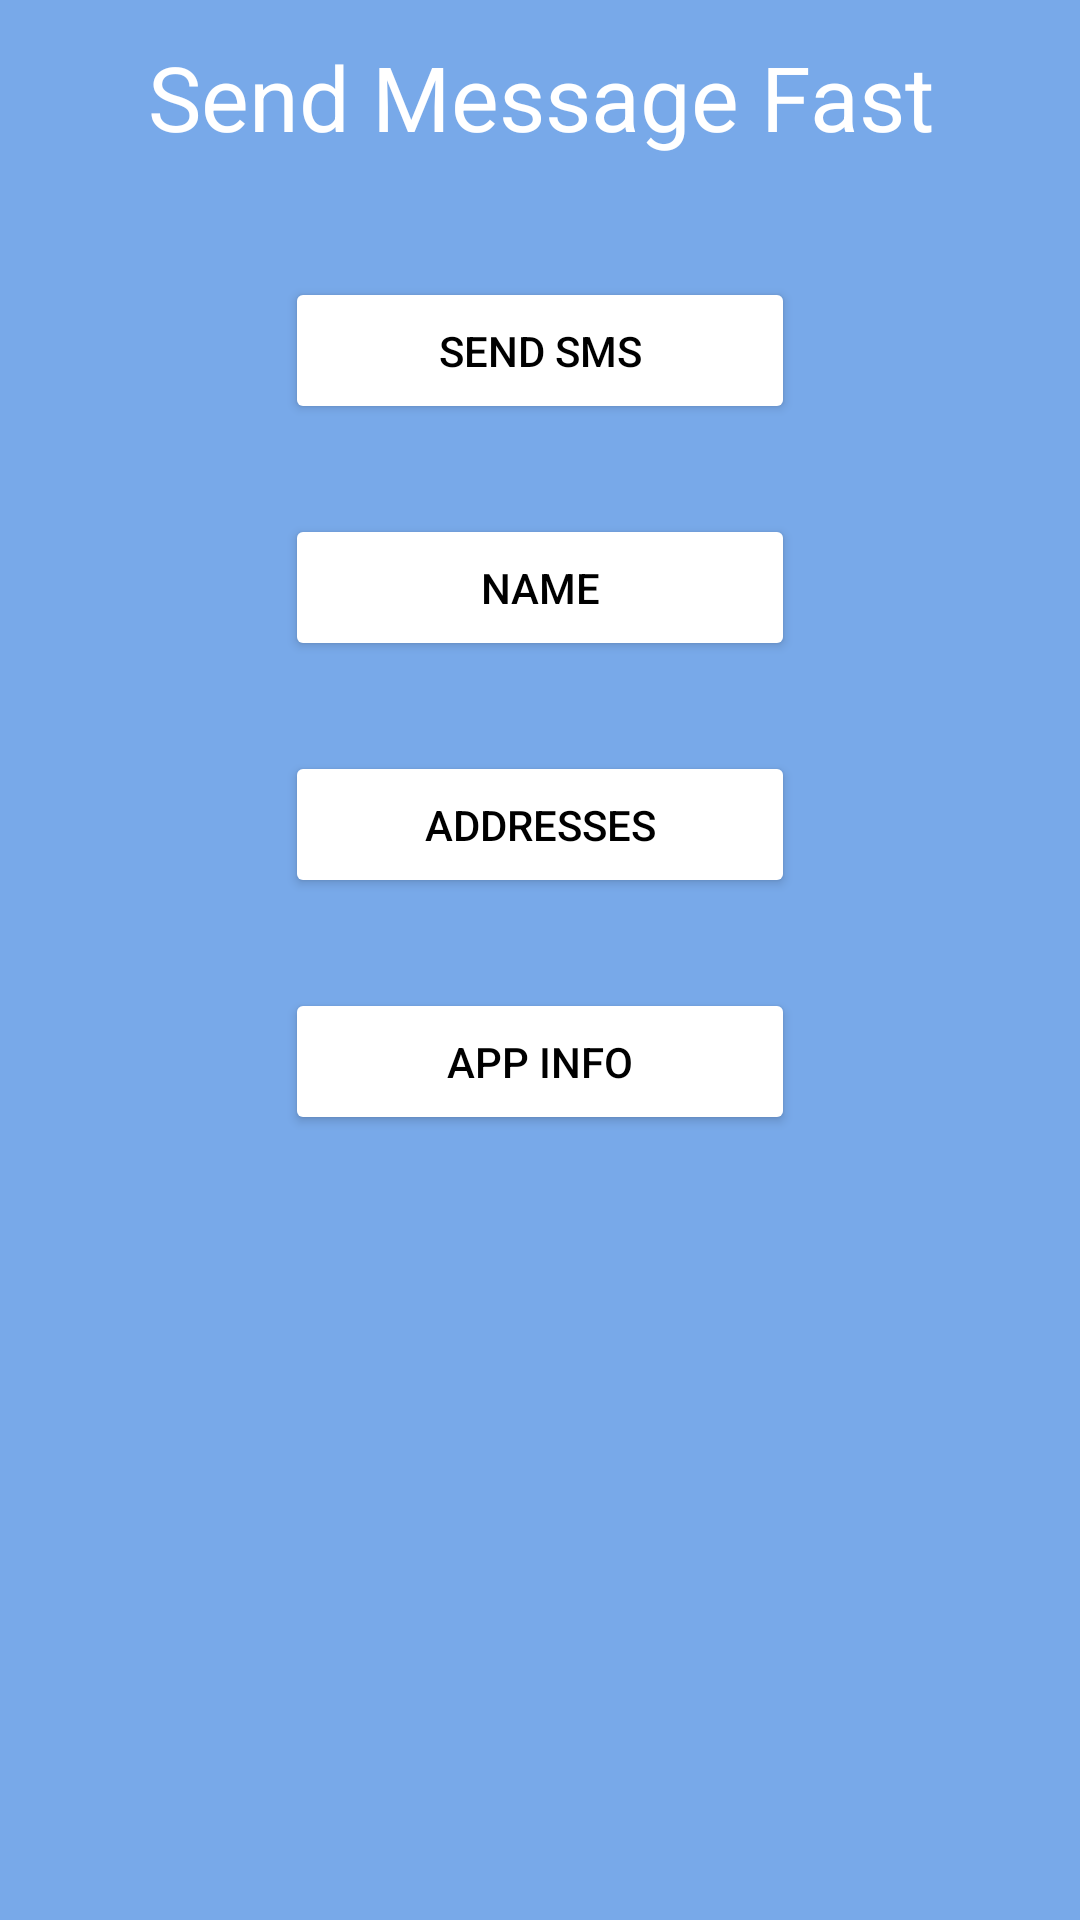

This screen was rendered from an Android layout file. Write that file and the resources it references.
<!-- AndroidManifest.xml: application theme Theme.SendMessageFast -->
<!-- res/layout/activity_main.xml -->
<?xml version="1.0" encoding="utf-8"?>
<androidx.constraintlayout.widget.ConstraintLayout xmlns:android="http://schemas.android.com/apk/res/android"
    xmlns:app="http://schemas.android.com/apk/res-auto"
    xmlns:tools="http://schemas.android.com/tools"
    android:layout_width="match_parent"
    android:layout_height="wrap_content"
    tools:context=".MainActivity">


    <View
        android:id="@+id/background"
        android:layout_width="match_parent"
        android:layout_height="wrap_content"
        android:background= "@drawable/lightblue"
        app:layout_constraintBottom_toBottomOf="parent"
        app:layout_constraintLeft_toLeftOf="parent"
        app:layout_constraintRight_toRightOf="parent"
        app:layout_constraintTop_toTopOf="parent"

        />

    <TextView
    android:id="@+id/title"
    android:layout_width="match_parent"
    android:layout_height="wrap_content"
    android:layout_marginTop="12dp"
    android:textAlignment="center"
    android:text="@string/send_message_fast"
    android:textColor="@color/white"
    android:textSize="30sp"
    app:layout_constraintLeft_toLeftOf="parent"
    app:layout_constraintRight_toRightOf="parent"
    app:layout_constraintTop_toTopOf="parent" />



    <Button
        android:id="@+id/SMS"
        android:layout_width="match_parent"
        android:layout_height="wrap_content"
        android:paddingTop="15dp"
        android:paddingBottom="15dp"
        android:layout_marginTop="40dp"
        android:layout_marginHorizontal="95dp"
        android:backgroundTint="@color/white"
        android:text="@string/send_sms"
        android:textColor="@color/black"
        app:layout_constraintEnd_toEndOf="parent"
        app:layout_constraintStart_toStartOf="parent"
        app:layout_constraintTop_toBottomOf="@+id/title" />

    <Button
        android:id="@+id/nameOption"
        android:layout_width="match_parent"
        android:layout_height="wrap_content"
        android:paddingTop="15dp"
        android:paddingBottom="15dp"
        android:layout_marginTop="30dp"
        android:layout_marginHorizontal="95dp"
        android:text="@string/name"
        android:textColor="@color/black"
        android:backgroundTint="@color/white"
        app:layout_constraintEnd_toEndOf="parent"
        app:layout_constraintStart_toStartOf="parent"
        app:layout_constraintTop_toBottomOf="@+id/SMS"
        />

    <Button
        android:id="@+id/address"
        android:layout_width="match_parent"
        android:layout_height="wrap_content"
        android:layout_marginTop="30dp"
        android:layout_marginHorizontal="95dp"
        android:paddingTop="15dp"
        android:paddingBottom="15dp"
        android:text="@string/addresses"
        android:textColor="@color/black"
        android:backgroundTint="@color/white"
        app:layout_constraintEnd_toEndOf="parent"
        app:layout_constraintStart_toStartOf="parent"
        app:layout_constraintTop_toBottomOf="@+id/nameOption"
        />

    <Button
        android:id="@+id/appInfo"
        android:layout_width="match_parent"
        android:layout_height="wrap_content"
        android:layout_marginTop="30dp"
        android:layout_marginHorizontal="95dp"
        android:paddingTop="15dp"
        android:paddingBottom="15dp"
        android:text="@string/app_info"
        android:textColor="@color/black"
        android:backgroundTint="@color/white"
        app:layout_constraintEnd_toEndOf="parent"
        app:layout_constraintStart_toStartOf="parent"
        app:layout_constraintTop_toBottomOf="@+id/address"
        />


</androidx.constraintlayout.widget.ConstraintLayout>
<!-- resources referenced by this layout -->
<resources>
  <color name="black">#FF000000</color>
  <color name="white">#FFFFFFFF</color>
  <string name="addresses">Addresses</string>
  <string name="app_info">App info</string>
  <string name="name">Name</string>
  <string name="send_message_fast">Send Message Fast</string>
  <string name="send_sms">SEND SMS</string>
  <style name="Theme.SendMessageFast" parent="Theme.MaterialComponents.DayNight.DarkActionBar">
          
          <item name="colorPrimary">@color/purple_500</item>
          <item name="colorPrimaryVariant">@color/purple_700</item>
          <item name="colorOnPrimary">@color/white</item>
          
          <item name="colorSecondary">@color/teal_200</item>
          <item name="colorSecondaryVariant">@color/teal_700</item>
          <item name="colorOnSecondary">@color/black</item>
          
          <item name="android:statusBarColor" tools:targetApi="l">?attr/colorPrimaryVariant</item>
          
      </style>
  <color name="purple_500">#FF6200EE</color>
  <color name="purple_700">#FF3700B3</color>
  <color name="teal_200">#FF03DAC5</color>
  <color name="teal_700">#FF018786</color>
</resources>
